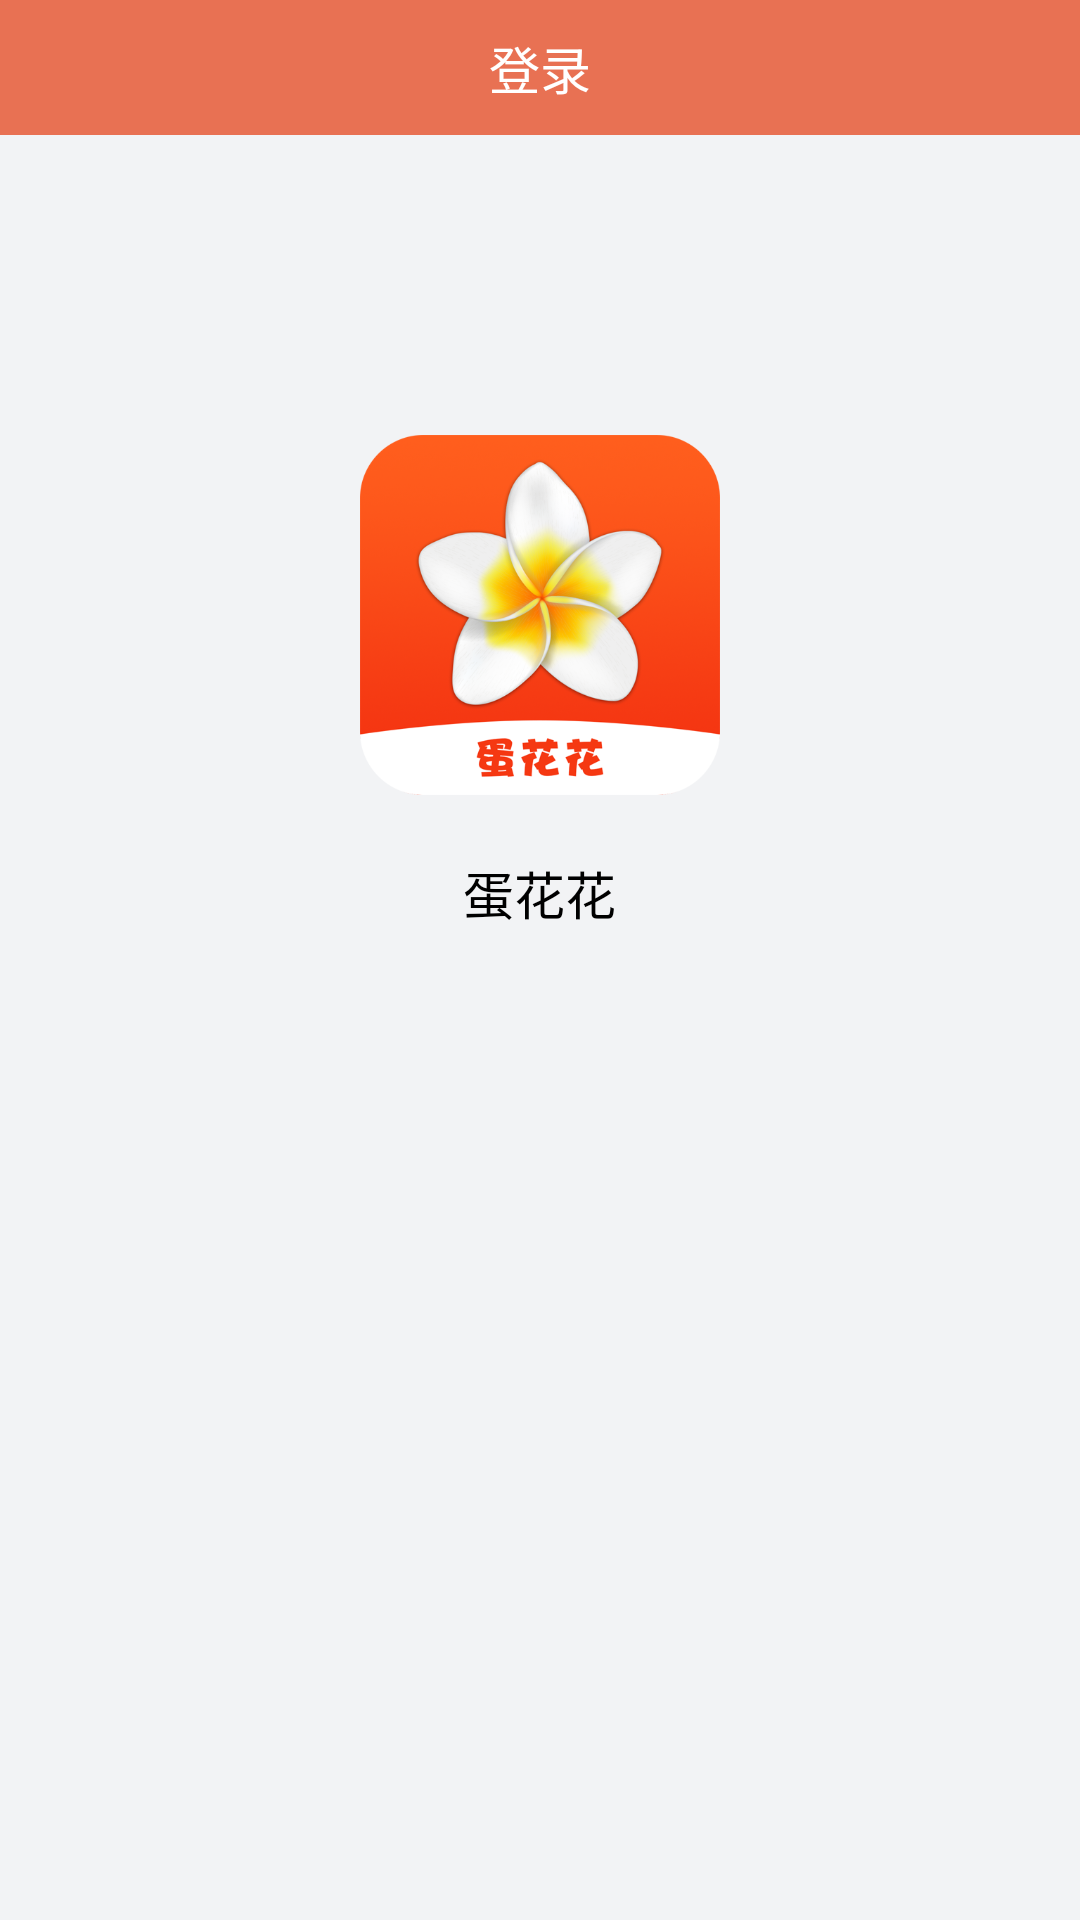

The Android layout XML behind this screen, and the referenced resources:
<!-- AndroidManifest.xml: application theme AppTheme -->
<!-- res/layout/activity_about.xml -->
<?xml version="1.0" encoding="utf-8"?>
<LinearLayout xmlns:android="http://schemas.android.com/apk/res/android"
    android:layout_width="match_parent"
    android:layout_height="match_parent"
    android:background="@color/base_white"
    android:orientation="vertical">
    <include layout="@layout/layout_toolbar"/>
    <LinearLayout
        android:orientation="vertical"
        android:layout_marginTop="100dp"
        android:layout_gravity="center_horizontal"
        android:layout_width="wrap_content"
        android:layout_height="wrap_content">
        <ImageView
            android:layout_centerHorizontal="true"
            android:layout_width="120dp"
            android:layout_height="120dp"
            android:src="@mipmap/logo"/>
        <TextView
            android:id="@+id/version"
            android:layout_marginTop="20dp"
            android:textColor="@color/black"
            android:layout_gravity="center_horizontal"
            android:layout_width="wrap_content"
            android:layout_height="wrap_content"
            android:textSize="17sp"
            android:text="@string/app_name"/>
    </LinearLayout>
</LinearLayout>
<!-- res/layout/layout_toolbar.xml (included above) -->
<?xml version="1.0" encoding="utf-8"?>
<android.support.v7.widget.Toolbar
    xmlns:android="http://schemas.android.com/apk/res/android"
    xmlns:app="http://schemas.android.com/apk/res-auto"
    android:id="@+id/toolbar"
    android:layout_width="match_parent"
    android:layout_height="45dp"
    android:background="@color/colorPrimary"
    app:contentInsetStart="0dp"
    app:popupTheme="@style/ThemeOverlay.AppCompat.Light"
    app:titleTextColor="#ffffff">

    <ImageView
        android:id="@+id/toolbar_back"
        android:layout_width="40dp"
        android:layout_height="40dp"
        android:focusable="true"
        android:focusableInTouchMode="true"
        android:padding="10dp"
        android:src="@mipmap/iv_black_back"
        android:tint="@color/white" />

    <TextView
        android:id="@+id/toolbar_title"
        android:layout_width="wrap_content"
        android:layout_height="wrap_content"
        android:layout_gravity="center"
        android:text="登录"
        android:textColor="@color/white"
        android:textSize="17sp" />
</android.support.v7.widget.Toolbar>
<!-- resources referenced by this layout -->
<resources>
  <color name="base_white">#f2f3f5</color>
  <color name="black">#000000</color>
  <color name="colorPrimary">#E87153</color>
  <color name="white">#FFFFFF</color>
  <!-- mipmap logo: png bitmap (mipmap-xxhdpi, 193831 bytes) -->
  <string name="app_name">蛋花花</string>
  <style name="AppTheme" parent="Theme.AppCompat.Light.NoActionBar">
          
          <item name="colorPrimary">@color/colorPrimary</item>
          <item name="colorPrimaryDark">#000000</item>
          <item name="colorAccent">@color/colorAccent</item>
      </style>
  <color name="colorAccent">#FF4081</color>
</resources>
